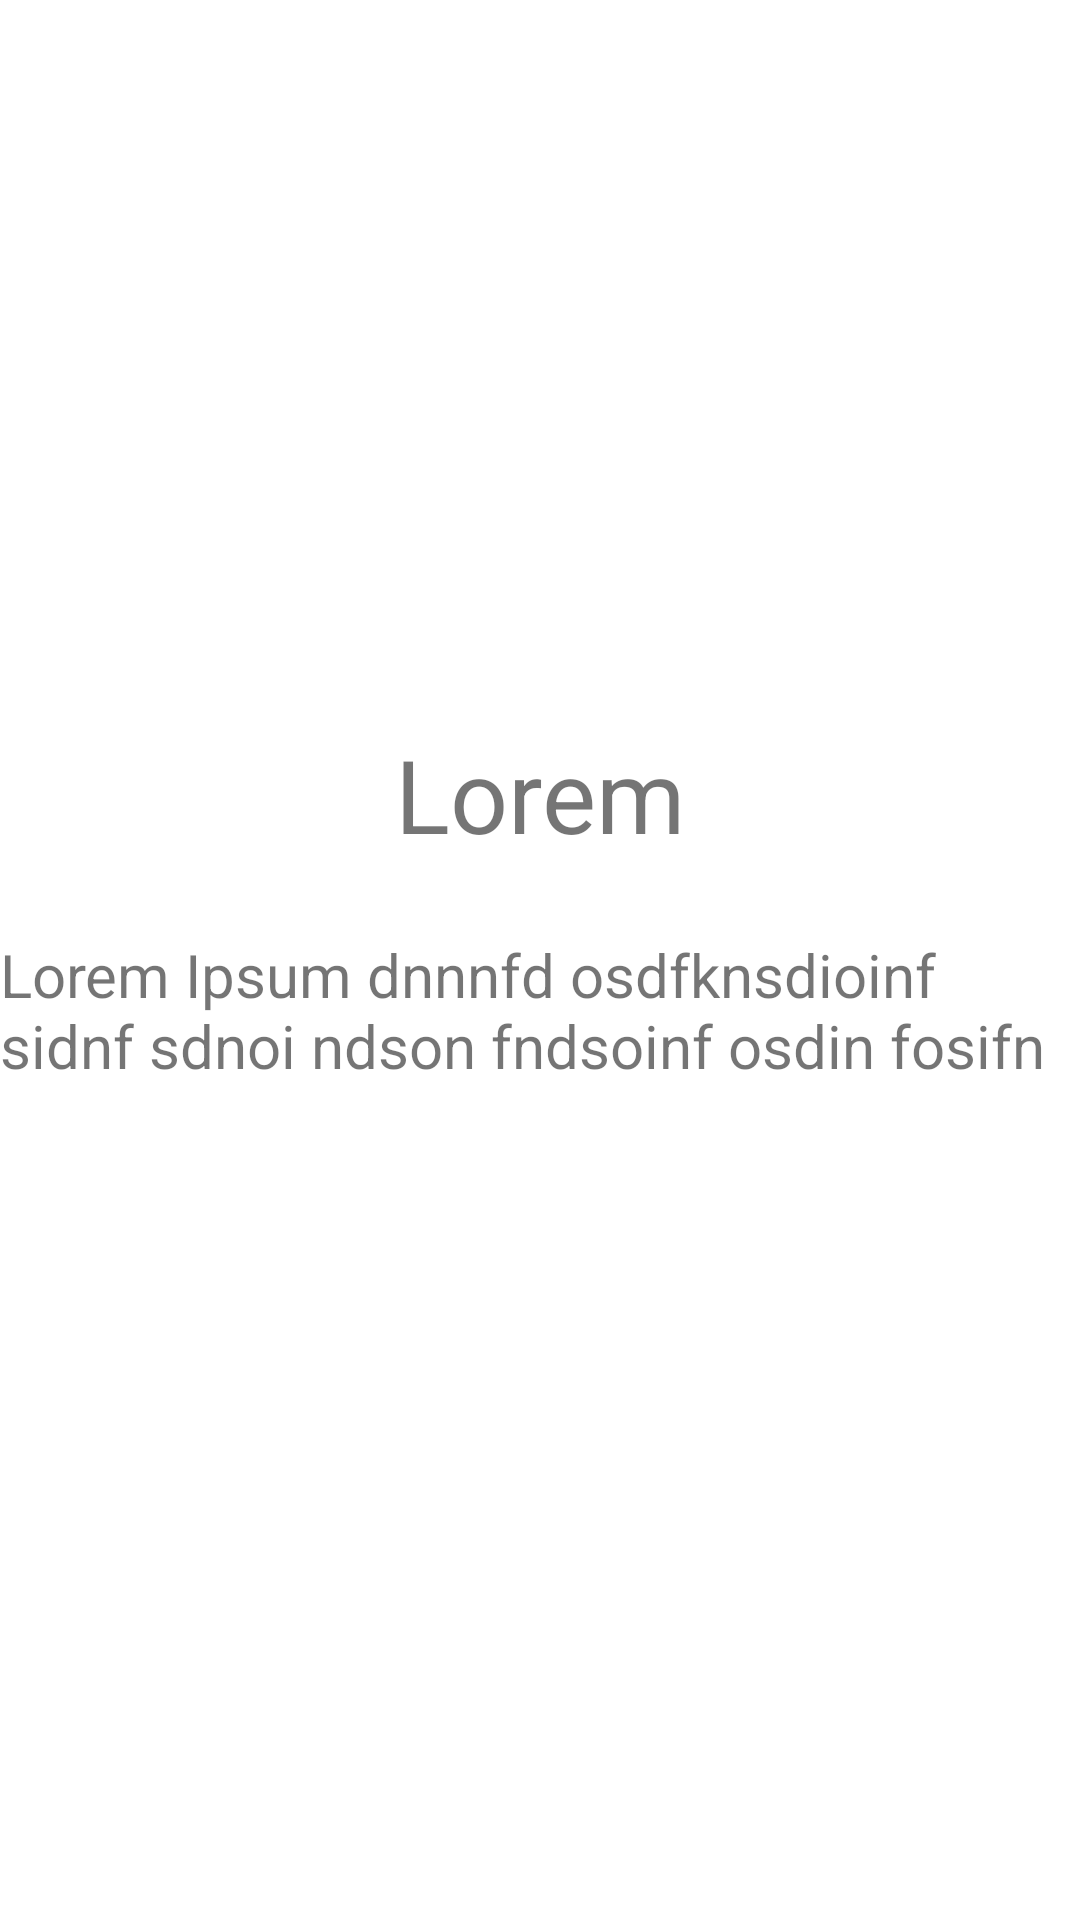

This screen was rendered from an Android layout file. Write that file and the resources it references.
<!-- AndroidManifest.xml: application theme Theme.PAS_27_10RPL1 -->
<!-- res/layout/activity_detail.xml -->
<?xml version="1.0" encoding="utf-8"?>
<androidx.constraintlayout.widget.ConstraintLayout xmlns:android="http://schemas.android.com/apk/res/android"
    xmlns:app="http://schemas.android.com/apk/res-auto"
    xmlns:tools="http://schemas.android.com/tools"
    android:layout_width="match_parent"
    android:layout_height="match_parent"
    tools:context=".DetailActivity">

    <ImageView
        android:id="@+id/imageView"
        android:layout_width="150dp"
        android:layout_height="150dp"
        android:layout_marginTop="60dp"
        app:layout_constraintEnd_toEndOf="parent"
        app:layout_constraintHorizontal_bias="0.498"
        app:layout_constraintStart_toStartOf="parent"
        app:layout_constraintTop_toTopOf="parent"
        app:srcCompat="@drawable/ic_launcher_background"
        tools:ignore="VectorDrawableCompat" />

    <TextView
        android:id="@+id/textView5"
        android:layout_width="wrap_content"
        android:layout_height="wrap_content"
        android:layout_marginTop="32dp"
        android:text="Lorem"
        android:textSize="34sp"
        app:layout_constraintEnd_toEndOf="parent"
        app:layout_constraintStart_toStartOf="parent"
        app:layout_constraintTop_toBottomOf="@+id/imageView" />

    <TextView
        android:id="@+id/desc"
        android:layout_width="wrap_content"
        android:layout_height="wrap_content"
        android:layout_marginStart="10dp"
        android:layout_marginLeft="10dp"
        android:layout_marginTop="24dp"
        android:layout_marginEnd="10dp"
        android:layout_marginRight="10dp"
        android:text="Lorem Ipsum dnnnfd osdfknsdioinf sidnf sdnoi ndson fndsoinf osdin fosifn "
        android:textSize="20sp"
        app:layout_constraintEnd_toEndOf="parent"
        app:layout_constraintStart_toStartOf="parent"
        app:layout_constraintTop_toBottomOf="@+id/textView5" />

</androidx.constraintlayout.widget.ConstraintLayout>
<!-- resources referenced by this layout -->
<resources>
  <style name="Theme.PAS_27_10RPL1" parent="Theme.MaterialComponents.DayNight.DarkActionBar">
          
          <item name="colorPrimary">@color/purple_500</item>
          <item name="colorPrimaryVariant">@color/purple_700</item>
          <item name="colorOnPrimary">@color/white</item>
          
          <item name="colorSecondary">@color/teal_200</item>
          <item name="colorSecondaryVariant">@color/teal_700</item>
          <item name="colorOnSecondary">@color/black</item>
          
          <item name="android:statusBarColor" tools:targetApi="l">?attr/colorPrimaryVariant</item>
          
      </style>
  <!-- not gathered from this repository: default colours our renderer supplied (Android Studio template values) -->
  <color name="purple_500">#FF6200EE</color>
  <color name="purple_700">#FF3700B3</color>
  <color name="teal_200">#FF03DAC5</color>
  <color name="teal_700">#FF018786</color>
  <color name="black">#FF000000</color>
  <color name="white">#FFFFFFFF</color>
</resources>
